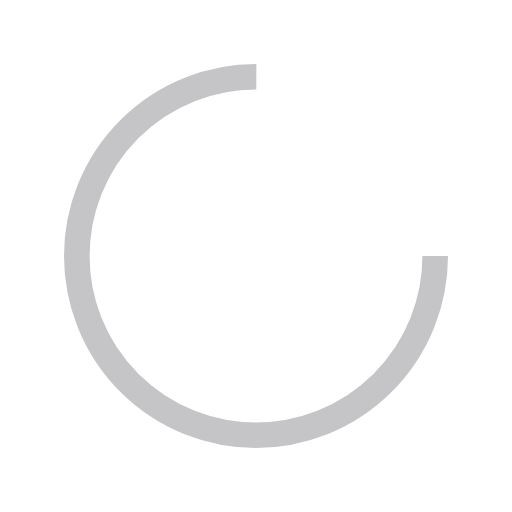
t = 0.00 s
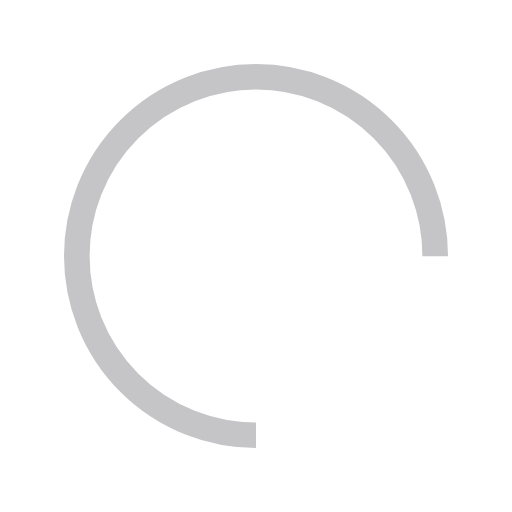
t = 0.25 s
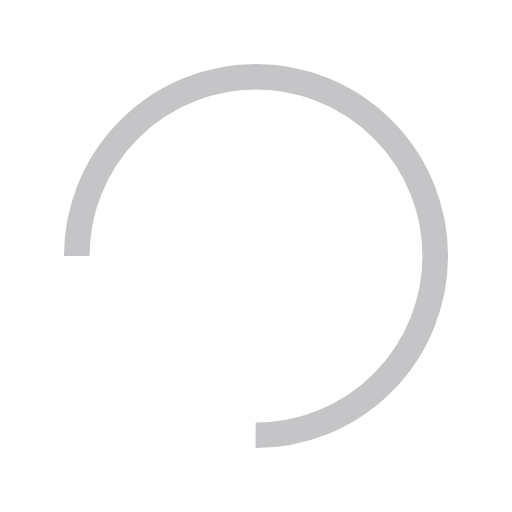
t = 0.50 s
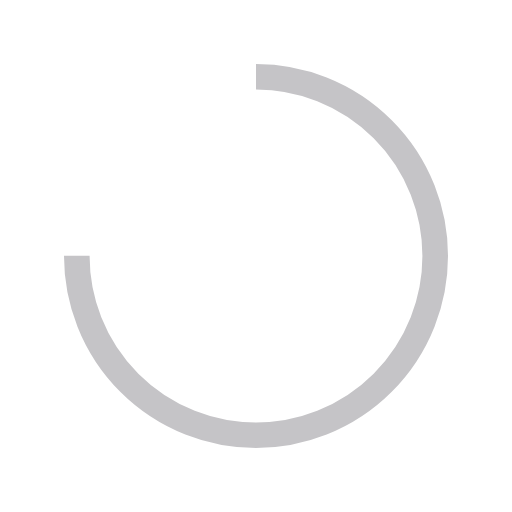
t = 0.75 s

The animated SVG that drew these frames (rendered in a browser with its animation timeline set to each time). Animation: 1 SMIL element (animateTransform=1); one cycle of 1.00 s, repeats indefinitely.

<svg xmlns="http://www.w3.org/2000/svg" viewBox="0 0 100 100" preserveAspectRatio="xMidYMid" width="200" height="200" style="shape-rendering: auto; display: block; background: transparent;" xmlns:xlink="http://www.w3.org/1999/xlink"><g><circle cx="50" cy="50" fill="none" stroke="#c5c4c7" stroke-width="5" r="35" stroke-dasharray="164.93361431346415 56.97787143782138">
  <animateTransform attributeName="transform" type="rotate" repeatCount="indefinite" dur="1s" values="0 50 50;360 50 50" keyTimes="0;1"></animateTransform>
</circle><g></g></g><!-- [ldio] generated by https://loading.io --></svg>
